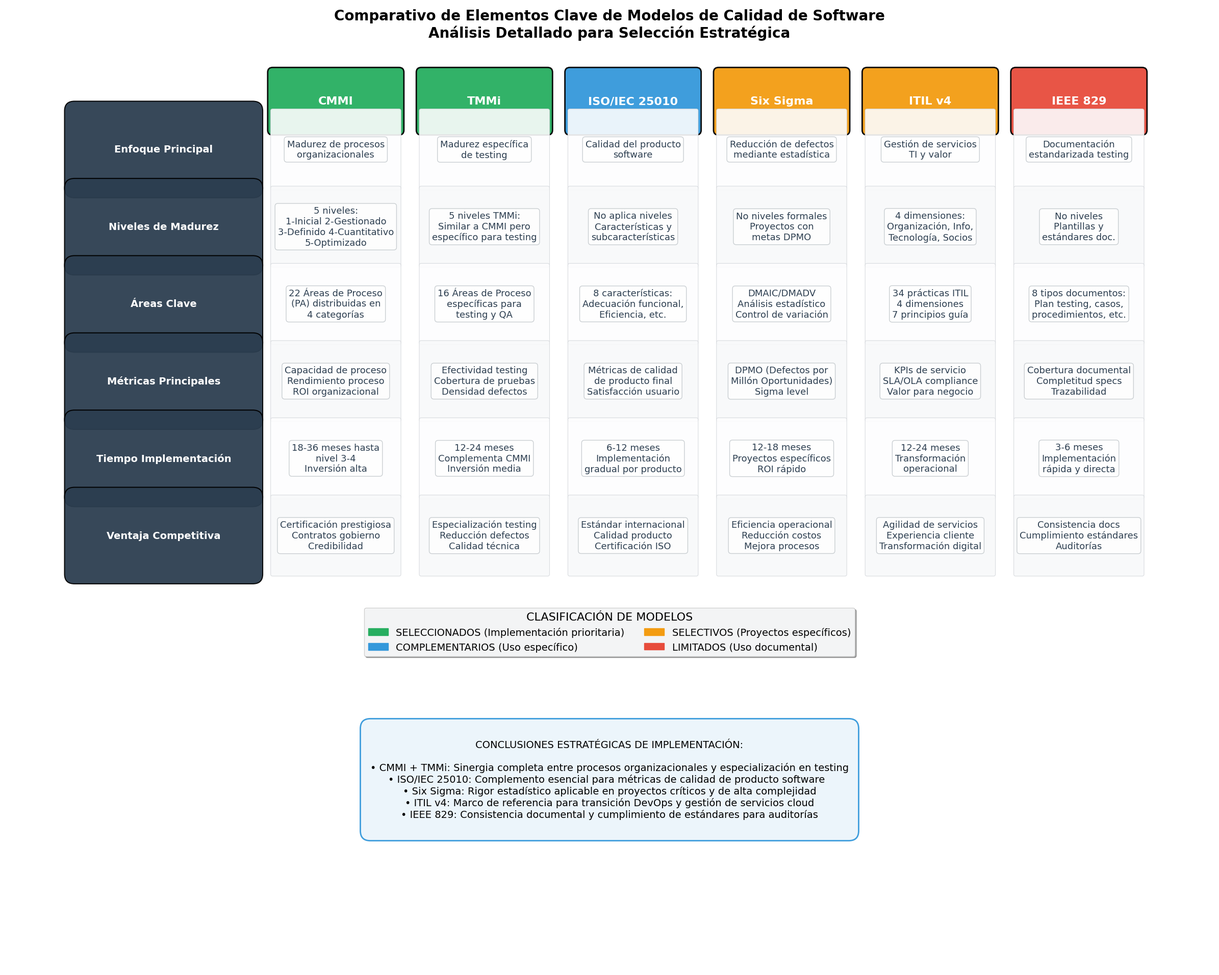

Python code for this plot:
#!/usr/bin/env python3
# -*- coding: utf-8 -*-
"""
Generador de Diagrama Comparativo de Elementos de Modelos de Calidad
"""

import matplotlib
matplotlib.use('Agg')  # Usar backend sin GUI
import matplotlib.pyplot as plt
import pandas as pd
import numpy as np
from matplotlib.patches import Rectangle, FancyBboxPatch
import matplotlib.patches as mpatches

# Configuración para caracteres especiales y español
plt.rcParams['font.family'] = 'DejaVu Sans'
plt.rcParams['axes.unicode_minus'] = False

def crear_comparativo_elementos():
    """Crear tabla comparativa de elementos de los modelos de calidad - REDISEÑADA"""
    
    fig, ax = plt.subplots(figsize=(24, 20))  # Más grande para mejor distribución
    fig.suptitle('Comparativo de Elementos Clave de Modelos de Calidad de Software\nAnálisis Detallado para Selección Estratégica', 
                 fontsize=20, fontweight='bold', y=0.95)  # Fuente más grande y posición ajustada
    
    # Datos del comparativo
    modelos = ['CMMI', 'TMMi', 'ISO/IEC 25010', 'Six Sigma', 'ITIL v4', 'IEEE 829']
    
    elementos_data = {
        'Enfoque Principal': [
            'Madurez de procesos\norganizacionales',
            'Madurez específica\nde testing',
            'Calidad del producto\nsoftware',
            'Reducción de defectos\nmediante estadística',
            'Gestión de servicios\nTI y valor',
            'Documentación\nestandarizada testing'
        ],
        'Niveles de Madurez': [
            '5 niveles:\n1-Inicial 2-Gestionado\n3-Definido 4-Cuantitativo\n5-Optimizado',
            '5 niveles TMMi:\nSimilar a CMMI pero\nespecífico para testing',
            'No aplica niveles\nCaracterísticas y\nsubcaracterísticas',
            'No niveles formales\nProyectos con\nmetas DPMO',
            '4 dimensiones:\nOrganización, Info,\nTecnología, Socios',
            'No niveles\nPlantillas y\nestándares doc.'
        ],
        'Áreas Clave': [
            '22 Áreas de Proceso\n(PA) distribuidas en\n4 categorías',
            '16 Áreas de Proceso\nespecíficas para\ntesting y QA',
            '8 características:\nAdecuación funcional,\nEficiencia, etc.',
            'DMAIC/DMADV\nAnálisis estadístico\nControl de variación',
            '34 prácticas ITIL\n4 dimensiones\n7 principios guía',
            '8 tipos documentos:\nPlan testing, casos,\nprocedimientos, etc.'
        ],
        'Métricas Principales': [
            'Capacidad de proceso\nRendimiento proceso\nROI organizacional',
            'Efectividad testing\nCobertura de pruebas\nDensidad defectos',
            'Métricas de calidad\nde producto final\nSatisfacción usuario',
            'DPMO (Defectos por\nMillón Oportunidades)\nSigma level',
            'KPIs de servicio\nSLA/OLA compliance\nValor para negocio',
            'Cobertura documental\nCompletitud specs\nTrazabilidad'
        ],
        'Tiempo Implementación': [
            '18-36 meses hasta\nnivel 3-4\nInversión alta',
            '12-24 meses\nComplementa CMMI\nInversión media',
            '6-12 meses\nImplementación\ngradual por producto',
            '12-18 meses\nProyectos específicos\nROI rápido',
            '12-24 meses\nTransformación\noperacional',
            '3-6 meses\nImplementación\nrápida y directa'
        ],
        'Ventaja Competitiva': [
            'Certificación prestigiosa\nContratos gobierno\nCredibilidad',
            'Especialización testing\nReducción defectos\nCalidad técnica',
            'Estándar internacional\nCalidad producto\nCertificación ISO',
            'Eficiencia operacional\nReducción costos\nMejora procesos',
            'Agilidad de servicios\nExperiencia cliente\nTransformación digital',
            'Consistencia docs\nCumplimiento estándares\nAuditorías'
        ]
    }
    
    # Colores por categoría de modelo
    colores_modelos = {
        'CMMI': '#27AE60',      # Verde - Seleccionado
        'TMMi': '#27AE60',      # Verde - Seleccionado  
        'ISO/IEC 25010': '#3498DB',  # Azul - Complementario
        'Six Sigma': '#F39C12',      # Naranja - Selectivo
        'ITIL v4': '#F39C12',        # Naranja - Selectivo
        'IEEE 829': '#E74C3C'       # Rojo - Limitado
    }
    
    # Configurar grid de la tabla - REDISEÑO COMPLETO
    filas = len(elementos_data)
    columnas = len(modelos)
    
    # Distribución vertical mejorada con más espacio
    y_start = 0.85  # Inicio más arriba
    y_end = 0.45    # Final más arriba para dar espacio a conclusiones
    y_positions = np.linspace(y_start, y_end, filas)
    
    x_positions = np.linspace(0.05, 0.95, columnas + 1)  # Mejor distribución horizontal
    col_width = (x_positions[1] - x_positions[0]) * 0.85
    row_height = 0.08  # Altura optimizada
    
    # Headers de modelos - REDISEÑADOS
    header_y = 0.90  # Posición fija para headers
    for i, modelo in enumerate(modelos):
        x_pos = x_positions[i] + col_width/2
        
        # Rectángulo del header más elegante
        rect = FancyBboxPatch((x_positions[i], header_y - 0.03), col_width, 0.06,
                             boxstyle="round,pad=0.005", 
                             facecolor=colores_modelos[modelo],
                             edgecolor='black', linewidth=2, alpha=0.95)
        ax.add_patch(rect)
        
        ax.text(x_pos, header_y, modelo, ha='center', va='center',
                fontsize=16, fontweight='bold', color='white')
    
    # Crear filas de la tabla - COMPLETAMENTE REDISEÑADAS
    for row_idx, (categoria, valores) in enumerate(elementos_data.items()):
        y_pos = y_positions[row_idx]
        
        # Header de categoría lateral más elegante
        rect_cat = FancyBboxPatch((-0.15, y_pos - row_height/2), 0.18, row_height,
                                 boxstyle="round,pad=0.01", facecolor='#2C3E50',
                                 edgecolor='black', linewidth=1.5, alpha=0.95)
        ax.add_patch(rect_cat)
        
        ax.text(-0.06, y_pos, categoria, ha='center', va='center',
                fontsize=14, fontweight='bold', color='white', wrap=True)
        
        # Celdas de contenido con diseño limpio
        for col_idx, (modelo, valor) in enumerate(zip(modelos, valores)):
            x_pos = x_positions[col_idx]
            
            # Alternancia de colores más sutil
            bg_color = '#FDFDFE' if row_idx % 2 == 0 else '#F8F9FA'
            
            rect_cell = FancyBboxPatch((x_pos, y_pos - row_height/2), col_width, row_height,
                                      boxstyle="round,pad=0.002",
                                      facecolor=bg_color, edgecolor='#D5D8DC', 
                                      linewidth=0.8, alpha=0.9)
            ax.add_patch(rect_cell)
            
            # Contenido de la celda optimizado
            ax.text(x_pos + col_width/2, y_pos, valor, ha='center', va='center',
                    fontsize=13, wrap=True, color='#2C3E50',
                    bbox=dict(boxstyle="round,pad=0.3", facecolor='white', alpha=0.8, edgecolor='#BDC3C7'))
    
    # Leyenda de colores - REPOSICIONADA ELEGANTEMENTE
    leyenda_elementos = [
        mpatches.Patch(color='#27AE60', label='SELECCIONADOS (Implementación prioritaria)'),
        mpatches.Patch(color='#3498DB', label='COMPLEMENTARIOS (Uso específico)'),
        mpatches.Patch(color='#F39C12', label='SELECTIVOS (Proyectos específicos)'),
        mpatches.Patch(color='#E74C3C', label='LIMITADOS (Uso documental)')
    ]
    
    legend = ax.legend(handles=leyenda_elementos, loc='center', 
                      bbox_to_anchor=(0.5, 0.35), ncol=2, fontsize=14,
                      frameon=True, fancybox=True, shadow=True,
                      title='CLASIFICACIÓN DE MODELOS', title_fontsize=16)
    legend.get_frame().set_facecolor('#F8F9FA')
    legend.get_frame().set_alpha(0.95)
    
    # Conclusiones estratégicas - BIEN SEPARADAS DEBAJO
    conclusiones = """
CONCLUSIONES ESTRATÉGICAS DE IMPLEMENTACIÓN:

• CMMI + TMMi: Sinergia completa entre procesos organizacionales y especialización en testing
• ISO/IEC 25010: Complemento esencial para métricas de calidad de producto software  
• Six Sigma: Rigor estadístico aplicable en proyectos críticos y de alta complejidad
• ITIL v4: Marco de referencia para transición DevOps y gestión de servicios cloud
• IEEE 829: Consistencia documental y cumplimiento de estándares para auditorías
    """
    
    ax.text(0.5, 0.25, conclusiones, ha='center', va='top', fontsize=14,
            transform=ax.transAxes,
            bbox=dict(boxstyle="round,pad=1.0", facecolor='#EBF5FB', alpha=0.95, 
                     edgecolor='#3498DB', linewidth=2))
    
    ax.set_xlim(-0.22, 1)
    ax.set_ylim(0, 1)
    ax.axis('off')
    
    plt.tight_layout()
    plt.savefig(r'C:\Users\Wilme\OneDrive - Politécnico Grancolombiano\Semestre 7\Pruebas y Calidad de Software\Entregas\Análisis IBM Ciclo de procesos de software\diagrams\diagramas_entrega_1\comparativo-elementos-python.png',
                dpi=300, bbox_inches='tight', facecolor='white', edgecolor='none')
    plt.close()
    print("✅ Tabla comparativa de elementos creada exitosamente")

if __name__ == "__main__":
    print("🚀 Generando tabla comparativa de elementos...")
    crear_comparativo_elementos()
    print("🎉 Tabla comparativa completada")
